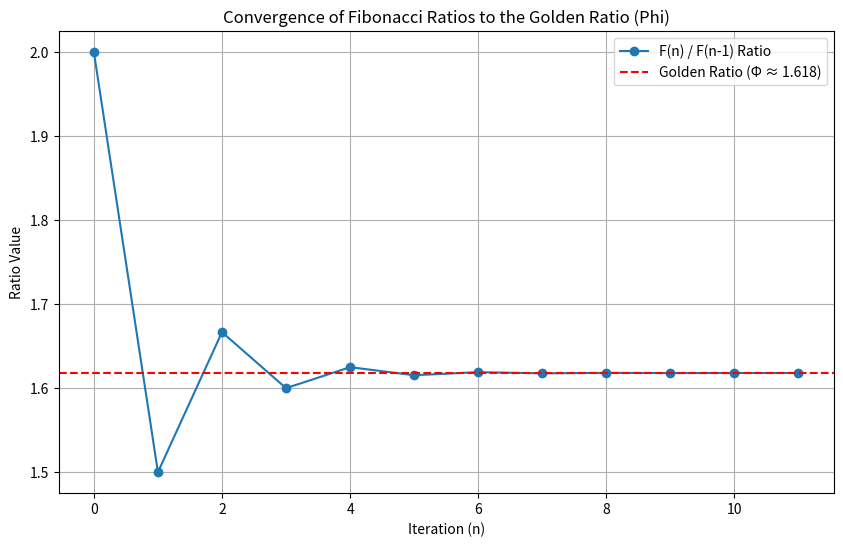

Write Python code to recreate this figure. (Note: this script raises an exception after producing the figure.)
import numpy as np
import matplotlib.pyplot as plt

# 1. Define the Golden Ratio (Phi)
# Phi is the positive solution to the quadratic equation x² - x - 1 = 0
PHI = (1 + np.sqrt(5)) / 2
print(f"Golden Ratio (Phi, Φ): {PHI:.16f}")
print("-" * 35)

# 2. Generate the Fibonacci Sequence
def generate_fibonacci(n_terms):
    """Generates the first n terms of the Fibonacci sequence."""
    a, b = 0, 1
    sequence = [a, b]
    for _ in range(n_terms - 2):
        a, b = b, a + b
        sequence.append(b)
    return sequence

n_terms = 15
fib_sequence = generate_fibonacci(n_terms)

# 3. Calculate the Ratio of Consecutive Terms (F(n) / F(n-1))
ratios = []
for i in range(3, n_terms):
    ratio = fib_sequence[i] / fib_sequence[i-1]
    ratios.append(ratio)
    print(f"F({i}) / F({i-1}) = {fib_sequence[i]} / {fib_sequence[i-1]} = {ratio:.16f}")

# 4. Visualize the Convergence
plt.figure(figsize=(10, 6))
plt.plot(ratios, 'o-', label='F(n) / F(n-1) Ratio')
plt.axhline(PHI, color='red', linestyle='--', label=f'Golden Ratio (Φ ≈ {PHI:.3f})')
plt.title('Convergence of Fibonacci Ratios to the Golden Ratio (Phi)')
plt.xlabel('Iteration (n)')
plt.ylabel('Ratio Value')
plt.legend()
plt.grid(True)
plt.savefig('1_mathematical_foundation/fibonacci_convergence_plot.png')
plt.show()

# Conclusion for the README:
# This script establishes PHI as the limiting constant for iterative, fractal-like growth patterns.
